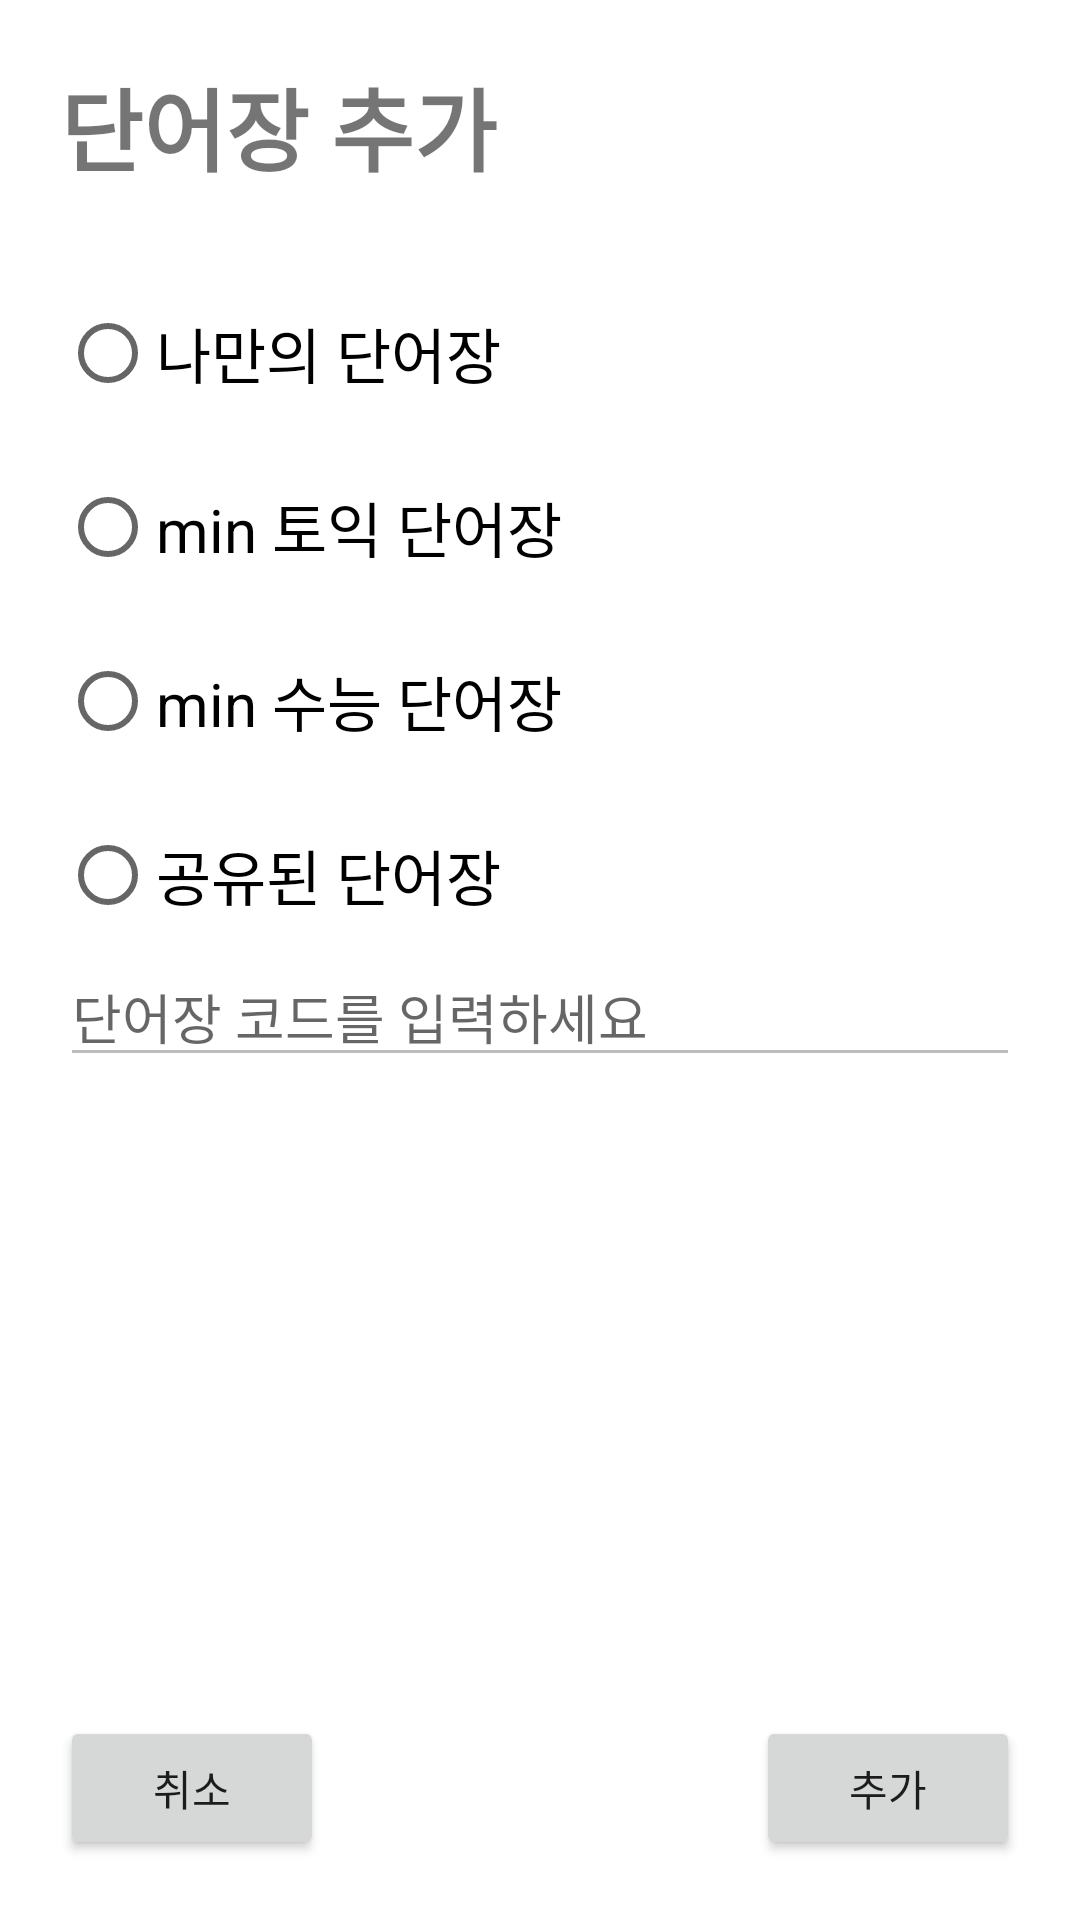

Write the Android layout XML for this screen, with the resource values it uses.
<!-- AndroidManifest.xml: application theme Theme.Min -->
<!-- res/layout/activity_choose_dictionary.xml -->
<?xml version="1.0" encoding="utf-8"?>
<LinearLayout xmlns:android="http://schemas.android.com/apk/res/android"
    android:layout_width="match_parent"
    android:layout_height="match_parent"
    android:orientation="vertical"
    android:padding="20dp">
    <TextView
        android:layout_width="match_parent"
        android:layout_height="wrap_content"
        android:text="단어장 추가"
        android:textStyle="bold"
        android:textSize="30dp"
        android:layout_marginBottom="10dp"></TextView>
    <RadioGroup
        android:id="@+id/radioGroup"
        android:layout_width="match_parent"
        android:layout_height="wrap_content"
        android:orientation="vertical"
        android:layout_marginTop="10dp">
        <RadioButton
            android:id="@+id/radiobtn1"
            android:layout_width="wrap_content"
            android:layout_height="wrap_content"
            android:text="나만의 단어장"
            android:textSize="20dp"
            android:layout_marginTop="10dp"></RadioButton>
        <RadioButton
            android:id="@+id/radiobtn2"
            android:layout_width="wrap_content"
            android:layout_height="wrap_content"
            android:text="min 토익 단어장"
            android:textSize="20dp"
            android:layout_marginTop="10dp"></RadioButton>
        <RadioButton
            android:id="@+id/radiobtn3"
            android:layout_width="wrap_content"
            android:layout_height="wrap_content"
            android:text="min 수능 단어장"
            android:textSize="20dp"
            android:layout_marginTop="10dp"></RadioButton>
        <RadioButton
            android:id="@+id/radiobtn4"
            android:layout_width="wrap_content"
            android:layout_height="wrap_content"
            android:text="공유된 단어장"
            android:textSize="20dp"
            android:layout_marginTop="10dp"></RadioButton>
        <EditText
            android:id="@+id/editTextForSharingDic"
            android:layout_width="match_parent"
            android:layout_height="wrap_content"
            android:hint="단어장 코드를 입력하세요"
            android:enabled="false"></EditText>
    </RadioGroup>
    <RelativeLayout
        android:layout_width="match_parent"
        android:layout_height="match_parent">
        <Button
            android:layout_width="wrap_content"
            android:layout_height="wrap_content"
            android:text="취소"
            android:onClick="cancel"
            android:layout_alignBaseline="@id/addDicBtn"></Button>
        <Button
            android:id="@+id/addDicBtn"
            android:layout_width="wrap_content"
            android:layout_height="wrap_content"
            android:onClick="choose"
            android:text="추가"
            android:layout_alignParentRight="true"
            android:layout_alignParentBottom="true"></Button>
    </RelativeLayout>

</LinearLayout>
<!-- resources referenced by this layout -->
<resources>
  <style name="Theme.Min" parent="Theme.MaterialComponents.DayNight.DarkActionBar">
          
          <item name="colorPrimary">@color/purple_500</item>
          <item name="colorPrimaryVariant">@color/purple_700</item>
          <item name="colorOnPrimary">@color/white</item>
          
          <item name="colorSecondary">@color/teal_200</item>
          <item name="colorSecondaryVariant">@color/teal_700</item>
          <item name="colorOnSecondary">@color/black</item>
          
          <item name="android:statusBarColor" tools:targetApi="l">?attr/colorPrimaryVariant</item>
          
      </style>
  <color name="purple_500">#FF6200EE</color>
  <color name="purple_700">#FF3700B3</color>
  <color name="white">#FFFFFFFF</color>
  <color name="teal_200">#FF03DAC5</color>
  <color name="teal_700">#FF018786</color>
  <color name="black">#FF000000</color>
</resources>
